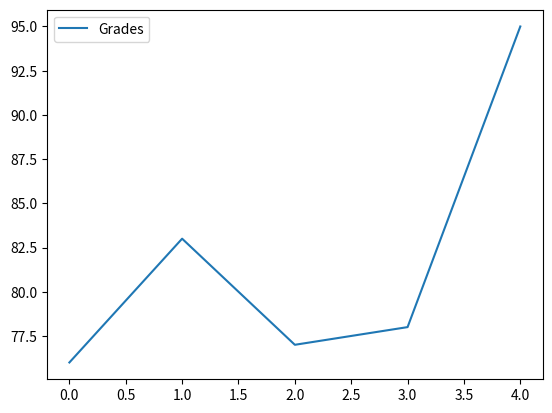
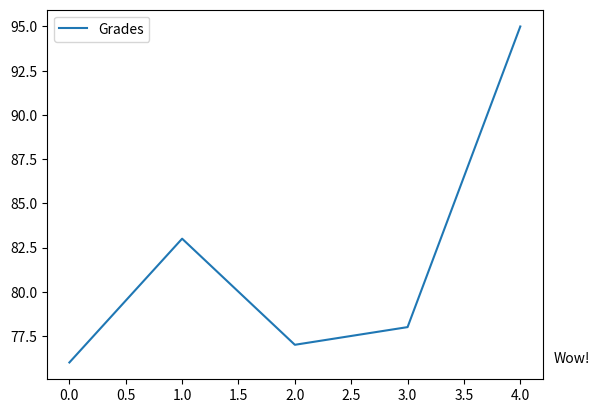
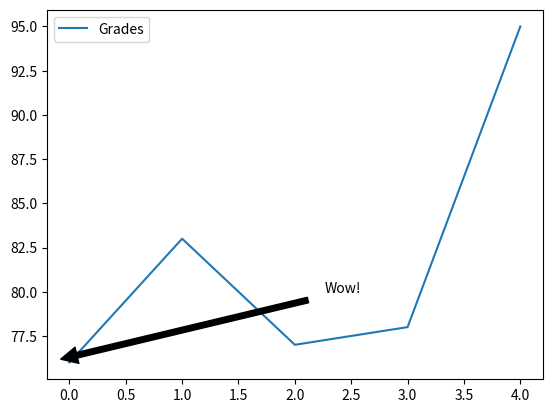

Reproduce these figures in Python, in order.
#!/usr/bin/env python
# coding: utf-8

# In[1]:


import pandas as pd

names = ['Bob','Jessica','Mary','John','Mel']
grades = [76,83,77,78,95]
GradeList = zip(names,grades)
df = pd.DataFrame(data = GradeList, columns=['Names', 'Grades'])

get_ipython().magic(u'matplotlib inline')
df.plot()


# In[2]:


import matplotlib.pyplot as plt

df.plot()
displayText = "Wow!"
xloc = 1
yloc = 76
xtext = 8
ytext = 0
plt.annotate(displayText, 
            xy=(xloc, yloc), 
            xytext=(xtext,ytext),
            xycoords=('axes fraction', 'data'),
            textcoords='offset points')


# In[3]:


import matplotlib.pyplot as plt

df.plot()
displayText = "Wow!"
xloc = 0
yloc = 76
xtext = 200
ytext = 50
plt.annotate(displayText, 
            xy=(xloc, yloc), 
            arrowprops=dict(facecolor='black', shrink=0.05),   
            xytext=(xtext,ytext),
            xycoords=('axes fraction', 'data'),
            textcoords='offset points')


# In[ ]:




